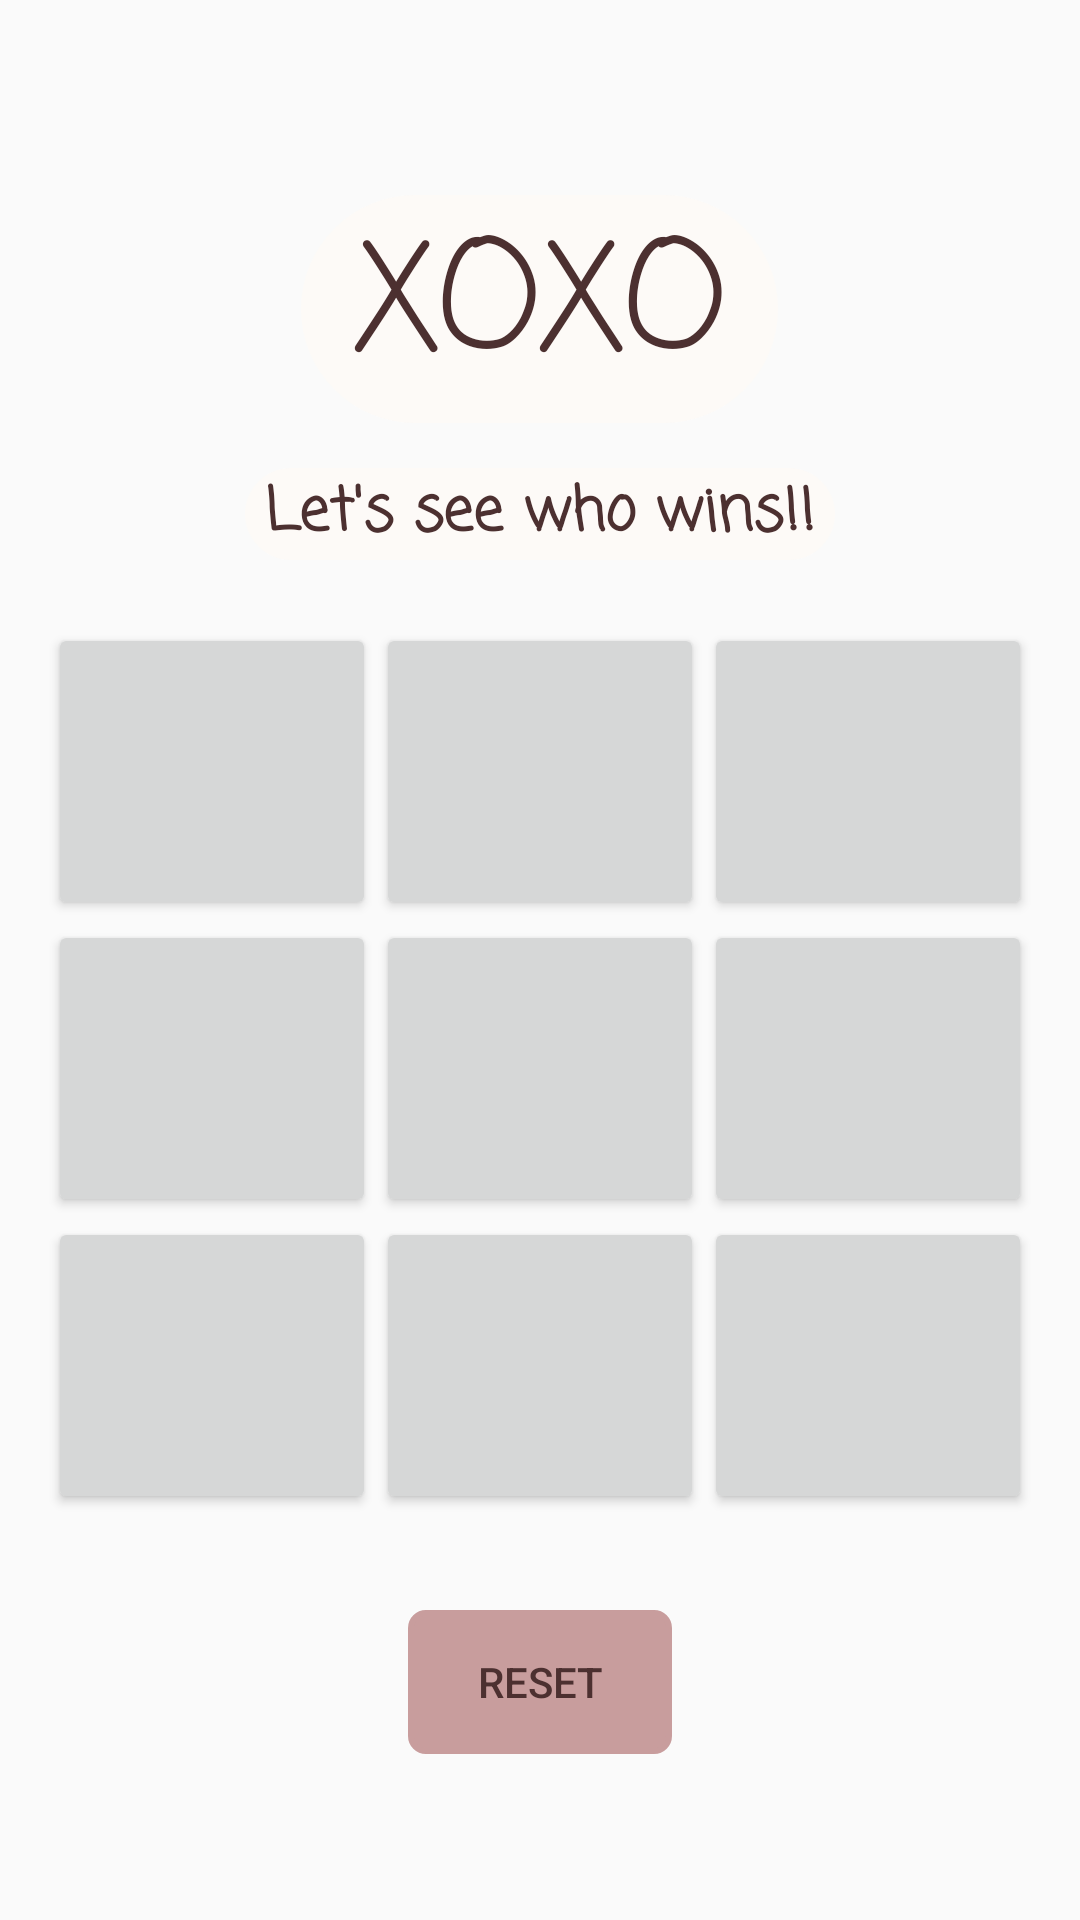

Produce the Android XML layout that renders to this screen, including the resource entries it uses.
<!-- AndroidManifest.xml: application theme Theme.LunarWhisper -->
<!-- res/layout/fragment_xoxo.xml -->
<?xml version="1.0" encoding="utf-8"?>
<FrameLayout xmlns:android="http://schemas.android.com/apk/res/android"
    xmlns:tools="http://schemas.android.com/tools"
    android:layout_width="match_parent"
    android:layout_height="match_parent"
    tools:context=".fragment.XOXOFragment"
    style="@style/BG">

    <LinearLayout
        android:layout_width="match_parent"
        android:layout_height="match_parent"
        android:orientation="vertical"
        android:gravity="center">

        <TextView
            android:layout_width="wrap_content"
            android:layout_height="wrap_content"
            android:text=" XOXO "
            android:textStyle=""
            android:textSize="50sp"
            android:layout_margin="10dp"
            android:fontFamily="casual"
            android:textColor="@color/dark_brown"
            android:background="@drawable/send_bg"/>

        <TextView
            android:layout_width="wrap_content"
            android:layout_height="wrap_content"
            android:text=" Let's see who wins!! "
            android:textSize="20sp"
            android:layout_margin="5dp"
            android:fontFamily="casual"
            android:textStyle="bold"
            android:textColor="@color/dark_brown"
            android:background="@drawable/send_bg"/>

        <GridLayout
            android:id="@+id/gridLayout"
            android:layout_width="match_parent"
            android:layout_height="297dp"
            android:layout_gravity="center"
            android:layout_margin="16dp"
            android:columnCount="3"
            android:rowCount="3">

            <Button
                android:id="@+id/button00"
                android:layout_width="0dp"
                android:layout_height="wrap_content"
                android:layout_rowWeight="1"
                android:layout_columnWeight="1"
                android:text=""
                android:textSize="24sp" />

            <Button
                android:id="@+id/button01"
                android:layout_width="0dp"
                android:layout_height="wrap_content"
                android:layout_rowWeight="1"
                android:layout_columnWeight="1"
                android:text=""
                android:textSize="24sp" />

            <Button
                android:id="@+id/button02"
                android:layout_width="0dp"
                android:layout_height="wrap_content"
                android:layout_rowWeight="1"
                android:layout_columnWeight="1"
                android:text=""
                android:textSize="24sp" />

            <Button
                android:id="@+id/button03"
                android:layout_width="0dp"
                android:layout_height="wrap_content"
                android:layout_rowWeight="1"
                android:layout_columnWeight="1"
                android:text=""
                android:textSize="24sp" />

            <Button
                android:id="@+id/button04"
                android:layout_width="0dp"
                android:layout_height="wrap_content"
                android:layout_rowWeight="1"
                android:layout_columnWeight="1"
                android:text=""
                android:textSize="24sp" />

            <Button
                android:id="@+id/button05"
                android:layout_width="0dp"
                android:layout_height="wrap_content"
                android:layout_rowWeight="1"
                android:layout_columnWeight="1"
                android:text=""
                android:textSize="24sp" />

            <Button
                android:id="@+id/button06"
                android:layout_width="0dp"
                android:layout_height="wrap_content"
                android:layout_rowWeight="1"
                android:layout_columnWeight="1"
                android:text=""
                android:textSize="24sp" />

            <Button
                android:id="@+id/button07"
                android:layout_width="0dp"
                android:layout_height="wrap_content"
                android:layout_rowWeight="1"
                android:layout_columnWeight="1"
                android:text=""
                android:textSize="24sp" />

            <Button
                android:id="@+id/button08"
                android:layout_width="0dp"
                android:layout_height="wrap_content"
                android:layout_rowWeight="1"
                android:layout_columnWeight="1"
                android:text=""
                android:textSize="24sp" />

        </GridLayout>

        <Button
            android:id="@+id/resetButton"
            android:layout_width="wrap_content"
            android:layout_height="wrap_content"
            android:text="Reset"
            android:clickable="true"
            android:layout_gravity="center"
            android:background="@drawable/ed_bg_dark"
            android:textColor="@color/dark_brown"
            android:backgroundTint="@color/light_skin"
            android:layout_marginTop="16dp"
            android:focusable="true" />
    </LinearLayout>

</FrameLayout>
<!-- resources referenced by this layout -->
<resources>
  <color name="dark_brown">#4C3030</color>
  <color name="light_skin">#C89D9D</color>
  <!-- drawable ed_bg_dark (drawable) -->
  <?xml version="1.0" encoding="utf-8"?>
  <shape xmlns:android="http://schemas.android.com/apk/res/android">
      <corners android:radius="5dp"/>
      <stroke android:color="@color/dark_skin" android:width="2dp"/>
  </shape>
  <!-- drawable send_bg (drawable) -->
  <?xml version="1.0" encoding="utf-8"?>
  <shape xmlns:android="http://schemas.android.com/apk/res/android">
      <solid android:color="@color/lightest_skin" /> 
      <corners android:radius="100dp" />
  </shape>
  <style name="BG"><item name="android:background">@drawable/bg</item></style>
  <style name="Theme.LunarWhisper" parent="Base.Theme.LunarWhisper" />
  <color name="dark_skin">#856A6A</color>
  <color name="lightest_skin">#FDFAF7</color>
  <style name="Base.Theme.LunarWhisper" parent="Theme.AppCompat.Light.NoActionBar">
          
          
          <item name="colorPrimary" type="color">@color/light_skin</item>
          <item name="colorPrimaryDark" type="color">@color/skin</item>
          <item name="colorAccent" type="color">@color/black</item>
      </style>
  <color name="skin">#A37C7C</color>
  <color name="black">#FF000000</color>
</resources>
